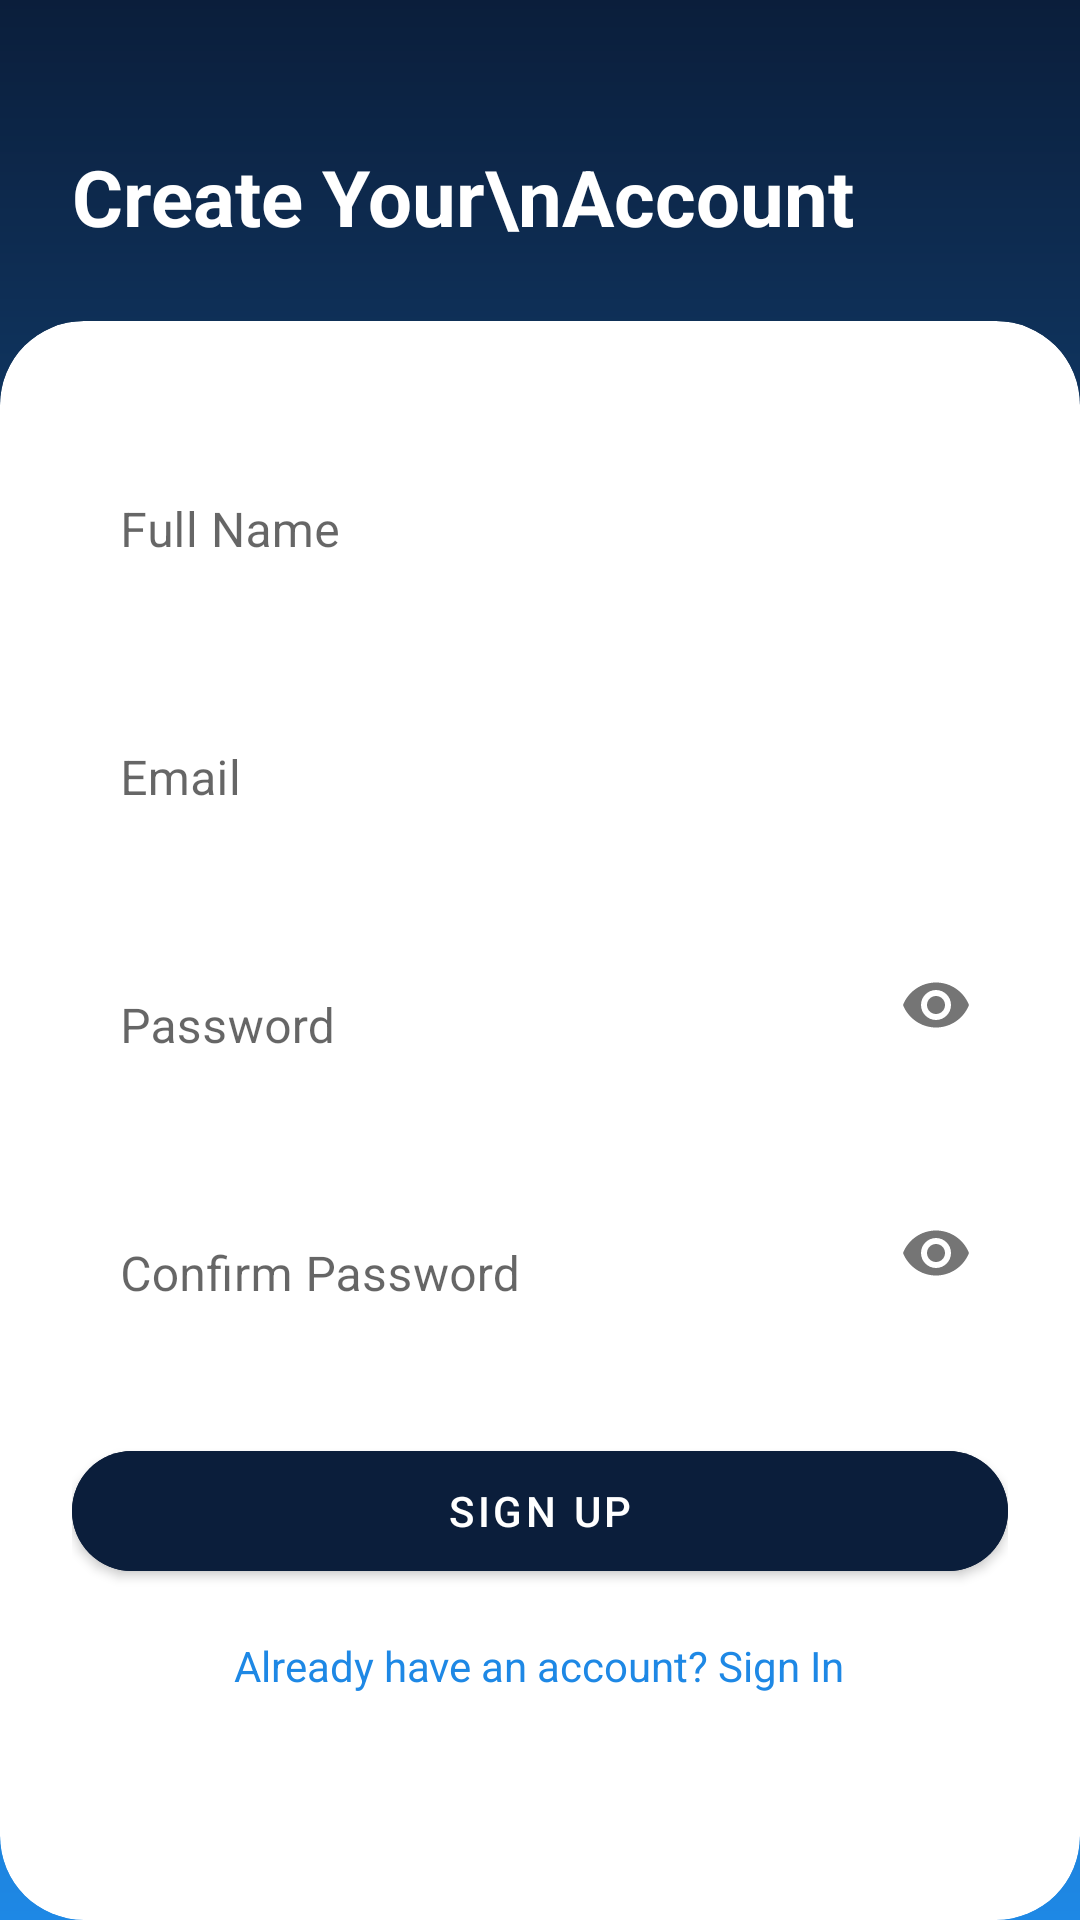

Layout XML and referenced resources for this Android screen:
<!-- AndroidManifest.xml: application theme Theme.FitLife -->
<!-- res/layout/activity_signup.xml -->
<?xml version="1.0" encoding="utf-8"?>
<androidx.constraintlayout.widget.ConstraintLayout
    xmlns:android="http://schemas.android.com/apk/res/android"
    xmlns:app="http://schemas.android.com/apk/res-auto"
    android:layout_width="match_parent"
    android:layout_height="match_parent"
    android:background="@drawable/bg_login_gradient">

    
    <TextView
        android:id="@+id/txtCreateAccount"
        android:layout_width="wrap_content"
        android:layout_height="wrap_content"
        android:text="Create Your\nAccount"
        android:textSize="26sp"
        android:textStyle="bold"
        android:textColor="@color/white"
        android:layout_marginStart="24dp"
        android:layout_marginTop="48dp"
        app:layout_constraintTop_toTopOf="parent"
        app:layout_constraintStart_toStartOf="parent"/>

    
    <com.google.android.material.card.MaterialCardView
        android:id="@+id/signupCard"
        android:layout_width="0dp"
        android:layout_height="0dp"
        android:layout_marginTop="24dp"
        android:backgroundTint="@color/white"
        app:cardCornerRadius="28dp"
        app:cardElevation="0dp"
        app:layout_constraintTop_toBottomOf="@id/txtCreateAccount"
        app:layout_constraintBottom_toBottomOf="parent"
        app:layout_constraintStart_toStartOf="parent"
        app:layout_constraintEnd_toEndOf="parent">

        <ScrollView
            android:layout_width="match_parent"
            android:layout_height="match_parent"
            android:fillViewport="true">

            <LinearLayout
                android:layout_width="match_parent"
                android:layout_height="wrap_content"
                android:orientation="vertical"
                android:padding="24dp">

                
                <com.google.android.material.textfield.TextInputLayout
                    android:layout_width="match_parent"
                    android:layout_height="wrap_content"
                    android:hint="Full Name"
                    app:boxBackgroundMode="none">

                    <com.google.android.material.textfield.TextInputEditText
                        android:id="@+id/etName"
                        android:layout_width="match_parent"
                        android:layout_height="wrap_content"/>
                </com.google.android.material.textfield.TextInputLayout>

                
                <com.google.android.material.textfield.TextInputLayout
                    android:layout_width="match_parent"
                    android:layout_height="wrap_content"
                    android:layout_marginTop="16dp"
                    android:hint="Email"
                    app:boxBackgroundMode="none">

                    <com.google.android.material.textfield.TextInputEditText
                        android:id="@+id/etEmail"
                        android:layout_width="match_parent"
                        android:layout_height="wrap_content"
                        android:inputType="textEmailAddress"/>
                </com.google.android.material.textfield.TextInputLayout>

                
                <com.google.android.material.textfield.TextInputLayout
                    android:layout_width="match_parent"
                    android:layout_height="wrap_content"
                    android:layout_marginTop="16dp"
                    android:hint="Password"
                    app:boxBackgroundMode="none"
                    app:endIconMode="password_toggle">

                    <com.google.android.material.textfield.TextInputEditText
                        android:id="@+id/etPassword"
                        android:layout_width="match_parent"
                        android:layout_height="wrap_content"
                        android:inputType="textPassword"/>
                </com.google.android.material.textfield.TextInputLayout>

                
                <com.google.android.material.textfield.TextInputLayout
                    android:layout_width="match_parent"
                    android:layout_height="wrap_content"
                    android:layout_marginTop="16dp"
                    android:hint="Confirm Password"
                    app:boxBackgroundMode="none"
                    app:endIconMode="password_toggle">

                    <com.google.android.material.textfield.TextInputEditText
                        android:id="@+id/etConfirmPassword"
                        android:layout_width="match_parent"
                        android:layout_height="wrap_content"
                        android:inputType="textPassword"/>
                </com.google.android.material.textfield.TextInputLayout>

                
                <com.google.android.material.button.MaterialButton
                    android:id="@+id/btnSignUp"
                    android:layout_width="match_parent"
                    android:layout_height="52dp"
                    android:layout_marginTop="32dp"
                    android:text="SIGN UP"
                    android:textColor="@color/white"
                    android:backgroundTint="@color/navy_blue"
                    app:cornerRadius="26dp"/>

                
                <TextView
                    android:id="@+id/tvSignIn"
                    android:layout_width="wrap_content"
                    android:layout_height="wrap_content"
                    android:text="Already have an account? Sign In"
                    android:textColor="@color/accent_blue"
                    android:layout_marginTop="16dp"
                    android:layout_gravity="center"
                    android:clickable="true"
                    android:focusable="true"/>

            </LinearLayout>

        </ScrollView>

    </com.google.android.material.card.MaterialCardView>

</androidx.constraintlayout.widget.ConstraintLayout>
<!-- resources referenced by this layout -->
<resources>
  <color name="accent_blue">#1E88E5</color>
  <color name="navy_blue">#0B1E3B</color>
  <color name="white">#FFFFFF</color>
  <!-- drawable bg_login_gradient (drawable) -->
  <?xml version="1.0" encoding="utf-8"?>
  <shape xmlns:android="http://schemas.android.com/apk/res/android"
      android:shape="rectangle">
  
      <gradient
          android:startColor="#0B1E3B"
          android:endColor="#1E88E5"
          android:angle="270" />
  
  </shape>
  <style name="Theme.FitLife" parent="Theme.MaterialComponents.Light.NoActionBar">
  
          
          <item name="colorPrimary">@color/navy_blue</item>
          <item name="colorPrimaryVariant">@color/navy_blue</item>
          <item name="colorOnPrimary">@color/white</item>
  
          <item name="colorSecondary">@color/light_blue</item>
          <item name="colorOnSecondary">@color/white</item>
  
          <item name="android:statusBarColor">@color/navy_blue</item>
          <item name="android:navigationBarColor">@color/white</item>
  
      </style>
  <color name="light_blue">#64B5F6</color>
</resources>
